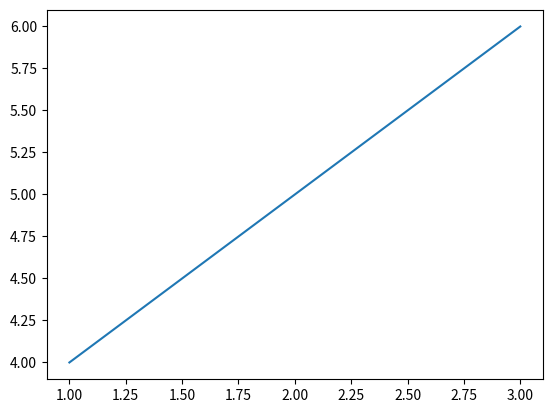
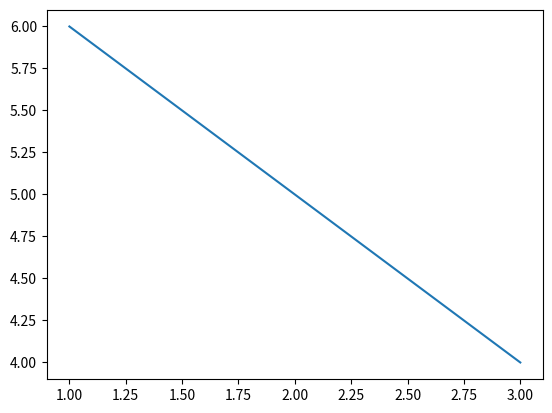

Here is the Python script that generated these plots, in order:
import matplotlib.pyplot as plt

plt.plot([1,2,3],[4,5,6])
plt.figure()
plt.plot([1,2,3],[6,5,4])
plt.show()
